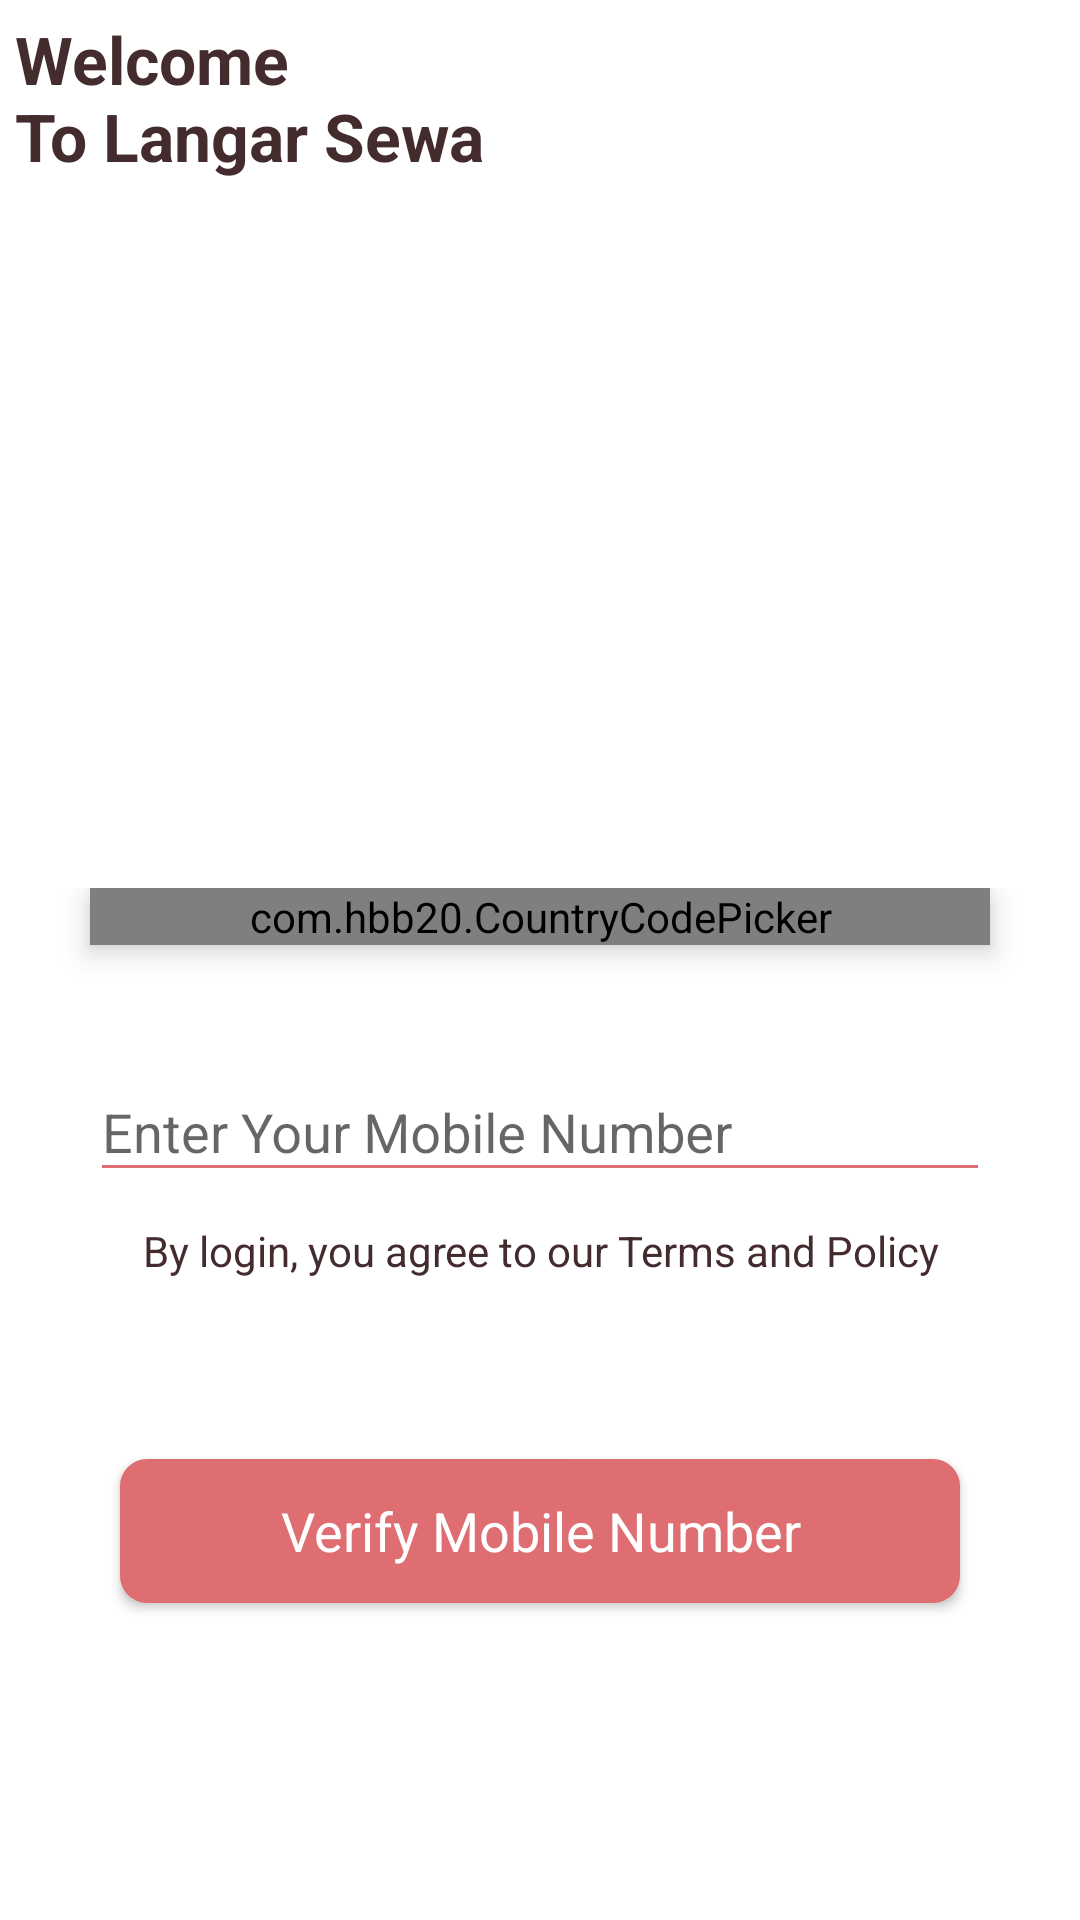

Reconstruct the res/layout file that produces this screen, plus the resources it refers to.
<!-- AndroidManifest.xml: application theme Theme.Application -->
<!-- res/layout/fragment_auth.xml -->
<?xml version="1.0" encoding="utf-8"?>
<ScrollView xmlns:android="http://schemas.android.com/apk/res/android"
    xmlns:app="http://schemas.android.com/apk/res-auto"
    xmlns:tools="http://schemas.android.com/tools"
    android:layout_width="match_parent"
    android:layout_height="match_parent"
    android:animateLayoutChanges="true"
    android:fillViewport="true"
    android:background="@color/white"
    android:orientation="vertical"
    tools:context=".ui.auth.AuthFragment">

    <LinearLayout
        android:layout_width="match_parent"
        android:layout_height="match_parent"
        android:orientation="vertical">

        <LinearLayout
            android:layout_width="match_parent"
            android:layout_height="match_parent"
            android:layout_weight="1.5"
            android:orientation="vertical">

            <TextView
                android:layout_width="match_parent"
                android:layout_height="wrap_content"
                android:padding="5dp"
                android:text="@string/auth_welcome"
                android:textSize="22dp"
                android:textStyle="bold" />

            <ImageView
                android:layout_width="match_parent"
                android:layout_height="250dp"
                android:layout_gravity="center"
                android:src="@drawable/auth_signin_image" />
        </LinearLayout>

        <ProgressBar
            android:id="@+id/progress_bar"
            android:layout_width="30dp"
            android:layout_height="30dp"
            android:layout_marginTop="20dp"
            android:layout_centerInParent="true"
            android:layout_gravity="center_horizontal|center_vertical"
            android:theme="@style/progressColor"
            android:visibility="invisible" />


        <LinearLayout
            android:layout_width="match_parent"
            android:layout_height="match_parent"
            android:layout_gravity="center"
            android:layout_marginLeft="20dp"
            android:layout_marginRight="20dp"
            android:layout_marginTop="20dp"
            android:layout_weight="1"
            android:orientation="vertical">


            <com.hbb20.CountryCodePicker
                android:id="@+id/ccp_countryCode"
                android:layout_width="match_parent"
                android:layout_marginLeft="10dp"
                android:layout_marginRight="10dp"
                android:layout_height="wrap_content"
                android:layout_gravity="center_vertical"
                android:background="@color/white"
                android:elevation="5dp"
                app:ccpDialog_backgroundColor="@color/white" />

            
            <com.google.android.material.textfield.TextInputLayout
                android:id="@+id/mobileTextLayout"
                android:layout_width="match_parent"
                android:layout_height="wrap_content"
                android:layout_below="@id/ccp_countryCode"
                android:layout_marginTop="30dp"
                android:backgroundTint="@color/color_primary"
                android:theme="@style/TextLabel"
                app:boxBackgroundColor="@color/color_primary">

                <com.google.android.material.textfield.TextInputEditText
                    android:id="@+id/mobileNumber"
                    android:layout_width="match_parent"
                    android:layout_height="wrap_content"
                    android:backgroundTint="@color/color_primary"
                    android:hint="Enter Your Mobile Number"
                    android:inputType="phone"
                    android:maxLines="1"
                    android:textColor="@color/text"
                    android:textColorHint="@color/text2" />

            </com.google.android.material.textfield.TextInputLayout>
            <TextView
                android:layout_width="match_parent"
                android:layout_height="wrap_content"
                android:gravity="center"
                android:layout_marginTop="10dp"
                android:text="By login, you agree to our Terms and Policy"
                />

            <Button
                android:id="@+id/verifyPhone"
                android:layout_width="match_parent"
                android:layout_height="wrap_content"
                android:layout_marginLeft="20dp"
                android:layout_marginRight="20dp"
                android:textSize="18dp"
                android:layout_marginTop="60dp"
                android:background="@drawable/button_primary"
                android:text="@string/validatePhone"
                android:textAllCaps="false"
                android:textColor="@color/white" />

        </LinearLayout>
    </LinearLayout>

</ScrollView>
<!-- resources referenced by this layout -->
<resources>
  <color name="color_primary">#de6e71</color>
  <color name="text">#442C2E</color>
  <color name="text2">#545454</color>
  <color name="white">#FFFFFFFF</color>
  <!-- drawable button_primary (drawable) -->
  <?xml version="1.0" encoding="utf-8"?>
  <selector xmlns:android="http://schemas.android.com/apk/res/android">
      <item android:state_pressed="true">
          <shape xmlns:android="http://schemas.android.com/apk/res/android" android:shape="rectangle">
              <corners android:radius="8dp" />
              <solid android:color="@color/color_primary" />
              <stroke android:width="2dip" android:color="@color/color_primary" />
              <padding android:bottom="4dp" android:left="4dp" android:right="4dp" android:top="4dp" />
  
          </shape>
      </item>
      <item android:state_pressed="false">
          <shape xmlns:android="http://schemas.android.com/apk/res/android" android:shape="rectangle">
              <corners android:radius="8dp" />
              <solid android:color="@color/color_primary" />
              <stroke android:width="2dip" android:color="@color/color_primary" />
              <padding android:bottom="4dp" android:left="4dp" android:right="4dp" android:top="4dp" />
  
          </shape>
  
      </item>
  </selector>
  <string name="auth_welcome">Welcome \nTo Langar Sewa</string>
  <string name="validatePhone">Verify Mobile Number</string>
  <style name="TextLabel" parent="Theme.AppCompat.DayNight.NoActionBar">
  
          <item name="colorAccent">@color/color_primary</item>
          <item name="colorControlNormal">@color/color_primary</item>
          <item name="colorControlActivated">@color/color_primary</item>
          <item name="android:layout_marginLeft">10dp</item>
          <item name="android:layout_marginRight">10dp</item>
  
      </style>
  <style name="progressColor" parent="Widget.AppCompat.ProgressBar">
          <item name="colorControlActivated">@color/color_primary</item>
      </style>
  <style name="Theme.Application" parent="Theme.AppCompat.DayNight.NoActionBar">
  
          
          <item name="colorPrimary">@color/color_primary</item>
          <item name="colorPrimaryVariant">@color/color_primary</item>
          <item name="colorSecondary">@color/color_primary</item>
          <item name="colorSecondaryVariant">@color/red</item>
  
          <item name="colorOnPrimary">@color/white</item>
          
          <item name="android:windowBackground">@color/white</item>
  
          <item name="colorOnSecondary">@color/black</item>
          
          <item name="android:statusBarColor" tools:targetApi="l">?attr/colorPrimary</item>
          
  
          
          <item name="fontFamily">@font/calibri</item>
          <item name="android:textColorHint">@color/text1</item>
          <item name="android:textColor">@color/text</item>
  
      </style>
  <color name="red">#FA6555</color>
  <color name="black">#FF000000</color>
  <color name="text1">#767578</color>
</resources>
